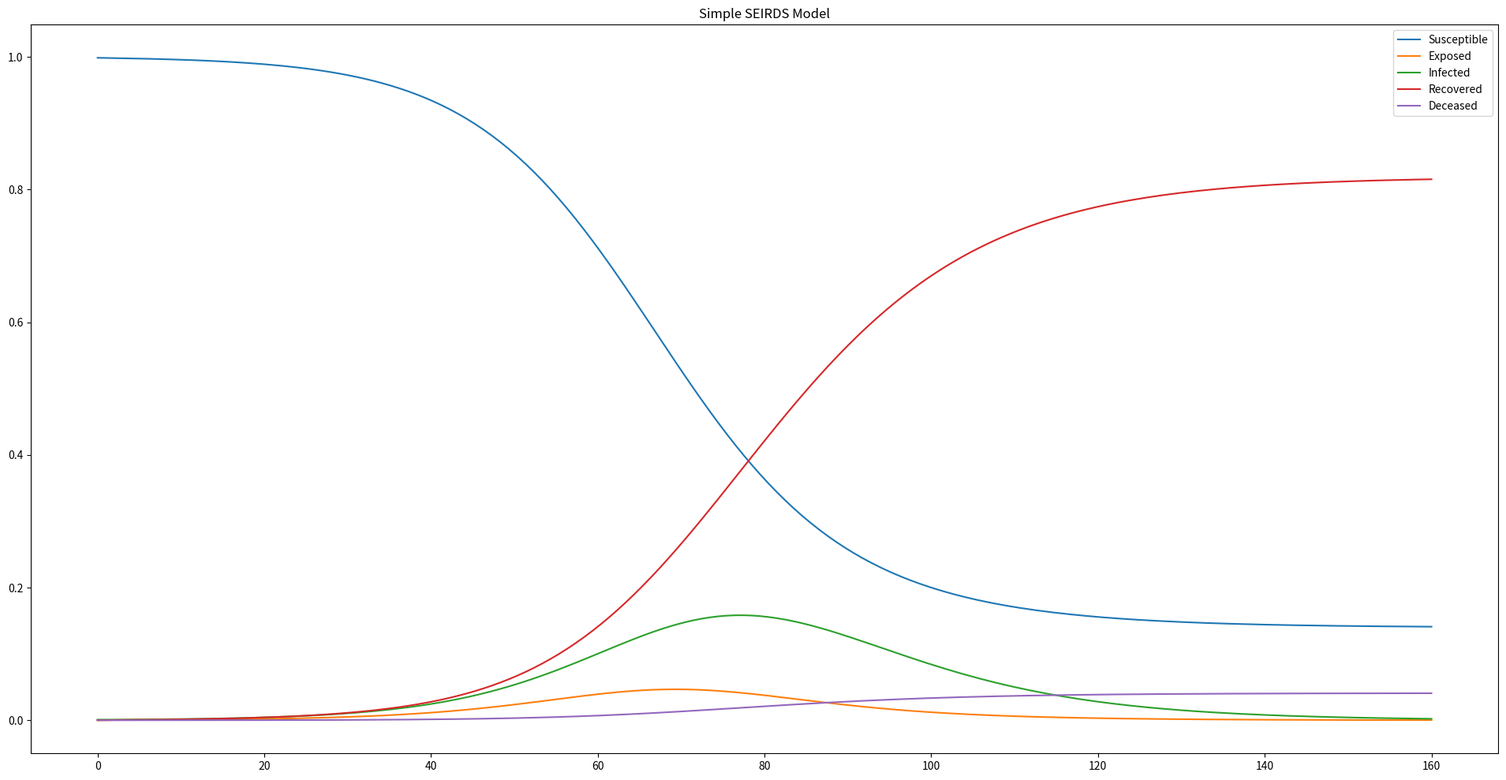

This figure's Python source:
# This notebook implements an SEIRDS compartmental model for infectious disease forecasting.
# SEIRDS is a variation of the SEIRS model with a compartment for deceased separate from "recovered". 
# The variable names in these compartmental epidemiology models are very confusing
# so here is a short explanation of them:
# Susceptible: People who are not exposed or infected but that are not immune, so they are susceptible to the virus
# Exposed: People who have been exposed but are not yet contagious. This variable accounts for the incubation period.
# Infected: People who have become infected by the virus and are contagious therefore able to transmit it to others.
# Recovered: People who had the virus and recovered such that they are now immune for some period
# Deceased: People who succumbed to the effects of the virus and passed away. 
# Recovered people remain immune for some period before becoming susceptible again
# This model currently ignores "Vital Dynamics", which accounts for people who are born or die or other causes.
import numpy as np
import pandas as pd
from scipy.integrate import odeint
import matplotlib.pyplot as plt
from scipy.integrate import odeint

#The following two functions implement the differential equations for the model

# This function implements the derivative calculations
# It is only called by the SIR_model function - not intended to be called directly
def SEIRDS_derivatives(y, t, N, beta, gamma, delta, sigma):
    S, E, I, R, D = y
    dS = -beta * S * I / N
    dE = (beta * S * I / N) - sigma * E
    dI = (sigma * E) - ((gamma + delta) * I)
    dR = gamma * I
    dD = delta * I
    return dS, dE, dI, dR, dD

# This function is intended to be called to execute the SEIRS model
# N: Total population
# S0: Initial number of susceptible people
# E0: Initial number of exposed people
# I0: Initial number of infected people
# R0: Initial number of people who have recovered or died as a result of the disease
# beta: Average number of contacts per person per time multiplied by the probability of disease transmission
# gamma: Rate of recovery
# sigma: Rate that people who have recovered become susceptible again due to loss of immunity
# ts: Time series
# returns: Returns 4 arrays of len(ts), i.e. one series each for susceptible, exposed, infected and recovered people
def SEIRDS_model(N,I0,E0,R0,D0,beta,gamma,delta,sigma,ts):
    S0 = N - I0 - E0 - R0 - D0
    y0 = S0, E0, I0, R0, D0
    return odeint(SEIRDS_derivatives, y0, ts, args=(N,beta,gamma,delta,sigma))
    
# Change the following values to execute the model for a specific scenario
N = 100000 #Total population
I0 = 100 # Initial number of infected people
R0 = 20 # Initial number of recovered people
E0 = 0 # Initial number of exposed people
D0 = 0 # Initial number of people who have died
beta = 0.24 # Average number of contacts per person per time multiplied by the probability of disease transmission
delta = 0.005 # Rate of death 
gamma = 0.10 # Rate of recovery
sigma = 0.4 # Rate that people who have recovered become susceptible again due to loss of immunity

# Create a numpy array of time points (in days)
# Range from 0 to 120 in increments of 1 (day)
t = np.linspace(0, 160, 160, 160)

# Call the SEIRS model function
ret = SEIRDS_model(N,I0,E0,R0,D0,beta,gamma,delta,sigma,t)

# Transpose the results separate arrays
S, E, I, R, D = ret.T

# Plot the data on four separate curves for S(t), E(t), I(t) and R(t)
plt.figure(figsize=[24,12])
plt.plot(t, S/N, label='Susceptible')
plt.plot(t, E/N, label='Exposed')
plt.plot(t, I/N, label='Infected')
plt.plot(t, R/N, label='Recovered')
plt.plot(t, D/N, label='Deceased')
plt.legend()
plt.title(label='Simple SEIRDS Model', loc='center')
plt.show()
plt.close()
